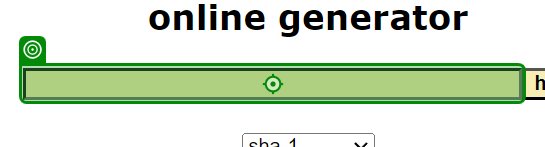
Task: Generates a SHA-1 security hash for each client based on their personal information stored in the Acme System 1 web application.
Workflow: SHA1_GetHashedText

Step 1: type [in_TextToHash] into the text box in window 'SHA1 online' (chrome.exe)

Step 2: click on the text box in window 'SHA1 online' (chrome.exe) (no picture)

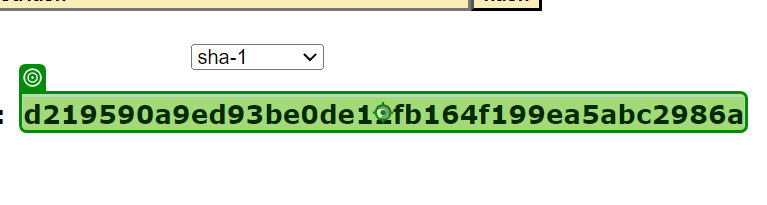
Step 3: get-text from the element in window 'SHA1 online' (chrome.exe)
